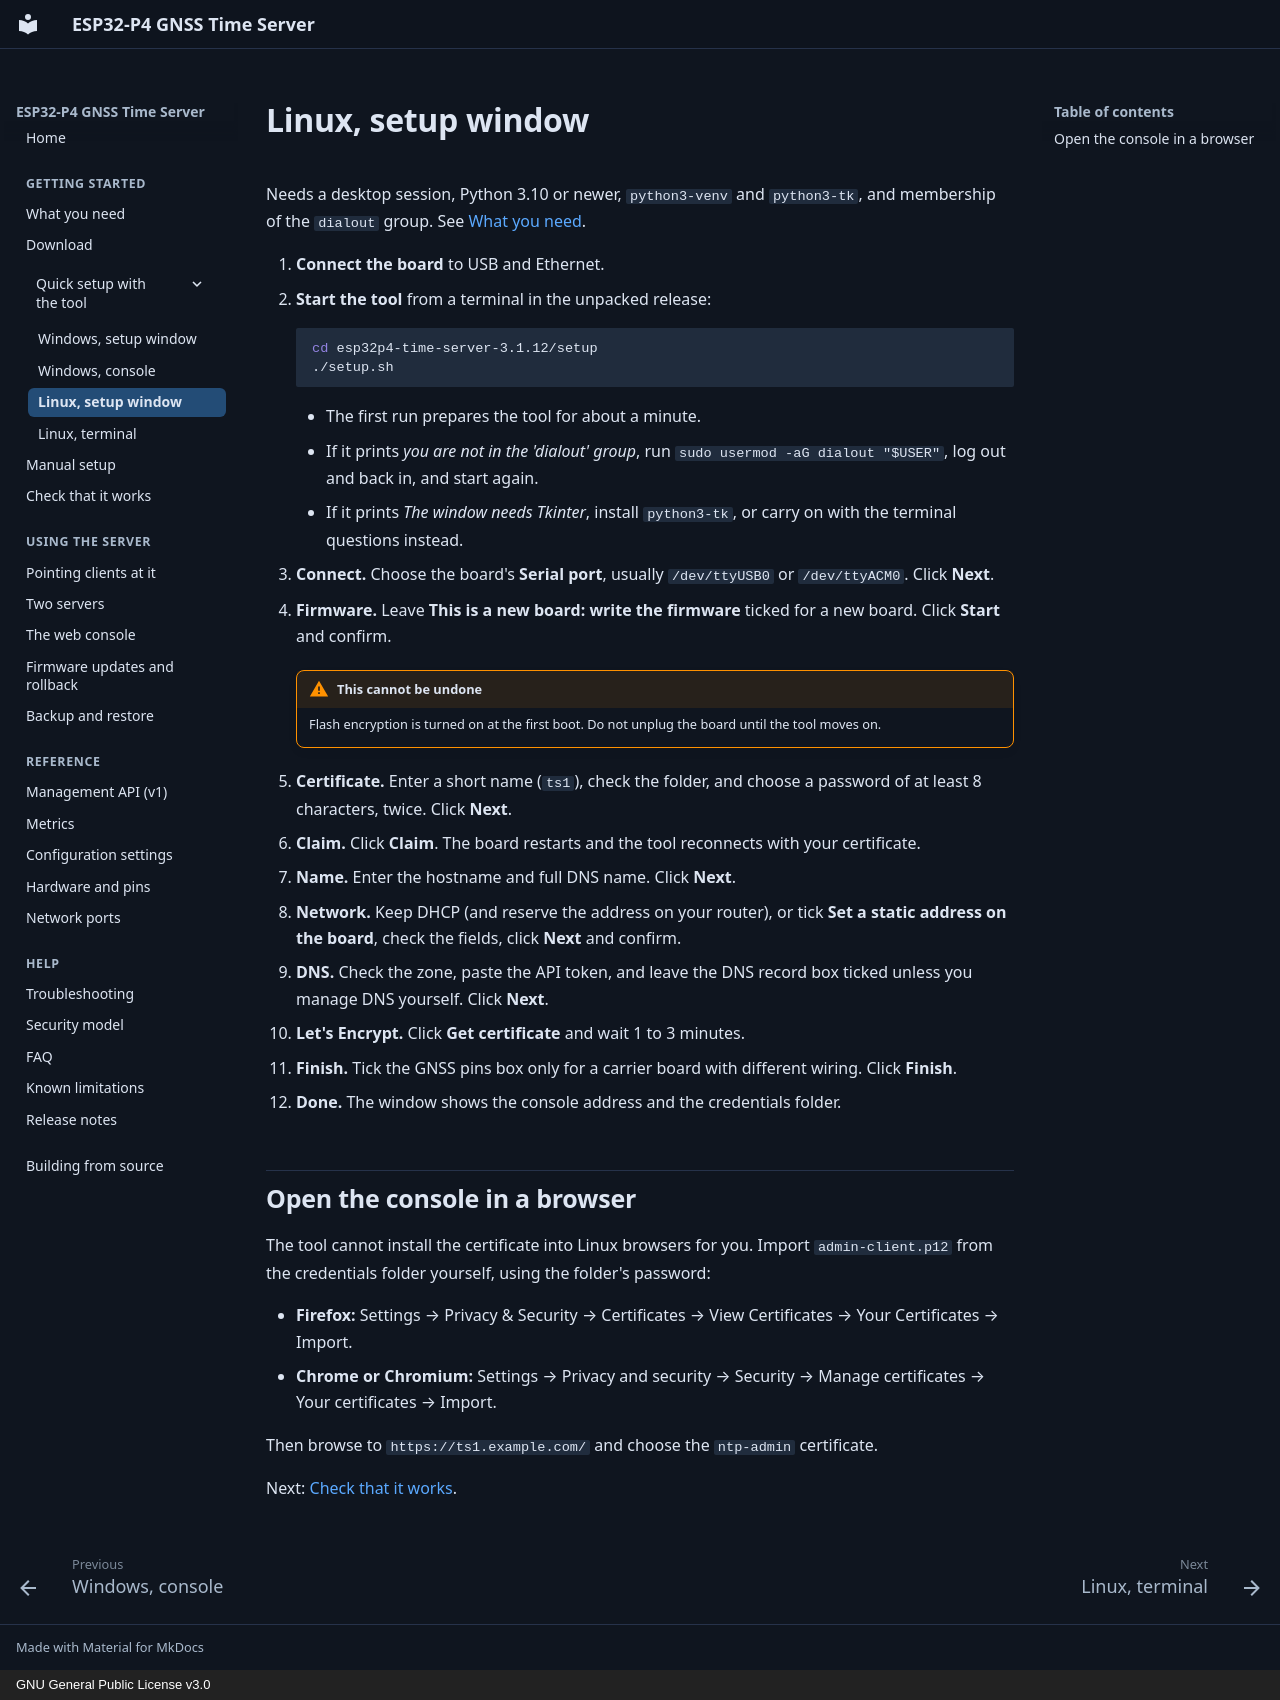

repository: optimusprime-nn/esp32p4_nts_time_server · page: setup-tool/linux-window/index.html · generator: mkdocs · copyright: GNU General Public License v3.0

# Linux, setup window

Needs a desktop session, Python 3.10 or newer, `python3-venv` and `python3-tk`,
and membership of the `dialout` group. See
[What you need](../getting-started/what-you-need.md#a-computer-to-run-setup).

1. **Connect the board** to USB and Ethernet.
2. **Start the tool** from a terminal in the unpacked release:

    ```sh
    cd esp32p4-time-server-3.1.12/setup
    ./setup.sh
    ```

    - The first run prepares the tool for about a minute.
    - If it prints *you are not in the 'dialout' group*, run
      `sudo usermod -aG dialout "$USER"`, log out and back in, and start again.
    - If it prints *The window needs Tkinter*, install `python3-tk`, or carry on
      with the terminal questions instead.

3. **Connect.** Choose the board's **Serial port**, usually `/dev/ttyUSB0` or
   `/dev/ttyACM0`. Click **Next**.
4. **Firmware.** Leave **This is a new board: write the firmware** ticked for a
   new board. Click **Start** and confirm.

    !!! warning "This cannot be undone"
        Flash encryption is turned on at the first boot. Do not unplug the board
        until the tool moves on.

5. **Certificate.** Enter a short name (`ts1`), check the folder, and choose a
   password of at least 8 characters, twice. Click **Next**.
6. **Claim.** Click **Claim**. The board restarts and the tool reconnects with
   your certificate.
7. **Name.** Enter the hostname and full DNS name. Click **Next**.
8. **Network.** Keep DHCP (and reserve the address on your router), or tick
   **Set a static address on the board**, check the fields, click **Next** and
   confirm.
9. **DNS.** Check the zone, paste the API token, and leave the DNS record box
   ticked unless you manage DNS yourself. Click **Next**.
10. **Let's Encrypt.** Click **Get certificate** and wait 1 to 3 minutes.
11. **Finish.** Tick the GNSS pins box only for a carrier board with different
    wiring. Click **Finish**.
12. **Done.** The window shows the console address and the credentials folder.

## Open the console in a browser

The tool cannot install the certificate into Linux browsers for you. Import
`admin-client.p12` from the credentials folder yourself, using the folder's
password:

- **Firefox:** Settings → Privacy & Security → Certificates → View
  Certificates → Your Certificates → Import.
- **Chrome or Chromium:** Settings → Privacy and security → Security → Manage
  certificates → Your certificates → Import.

Then browse to `https://ts1.example.com/` and choose the `ntp-admin` certificate.

Next: [Check that it works](../getting-started/verify.md).
